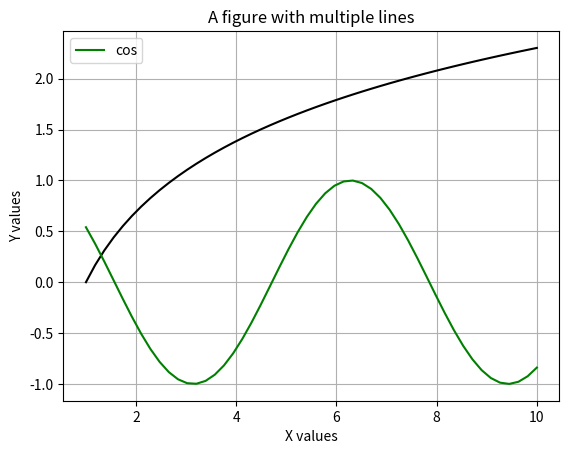

Write Python code to recreate this figure.
import matplotlib.pyplot as plt
import numpy as np

# generate data points
x1 = np.linspace(1, 10) #
#x11 = [1,2,3,4,5,6,7,8,9,10]

y1 = np.log(x1)
y2 = np.cos(x1)
y3 = np.sin(x1)

#Styling
#plt.style.use('seaborn')
#plt.style.use('ggplot') 
#plt.style.use('Solarize_Light2') 
# plotting
fig, ax = plt.subplots()

ax.plot(x1, y1, label="", color="Black")
ax.plot(x1, y2, label="cos", color="GREEN")
#ax.plot(x1, y3, label="sin", color= "BLUE")
#Axes Labels 
ax.set_xlabel("X values") 
ax.set_ylabel("Y values")
#Legend
ax.legend()
#Title
ax.set_title("A figure with multiple lines")
#Grid
ax.grid()
plt.show()
#plt.savefig("Plots/moreplots.png")



